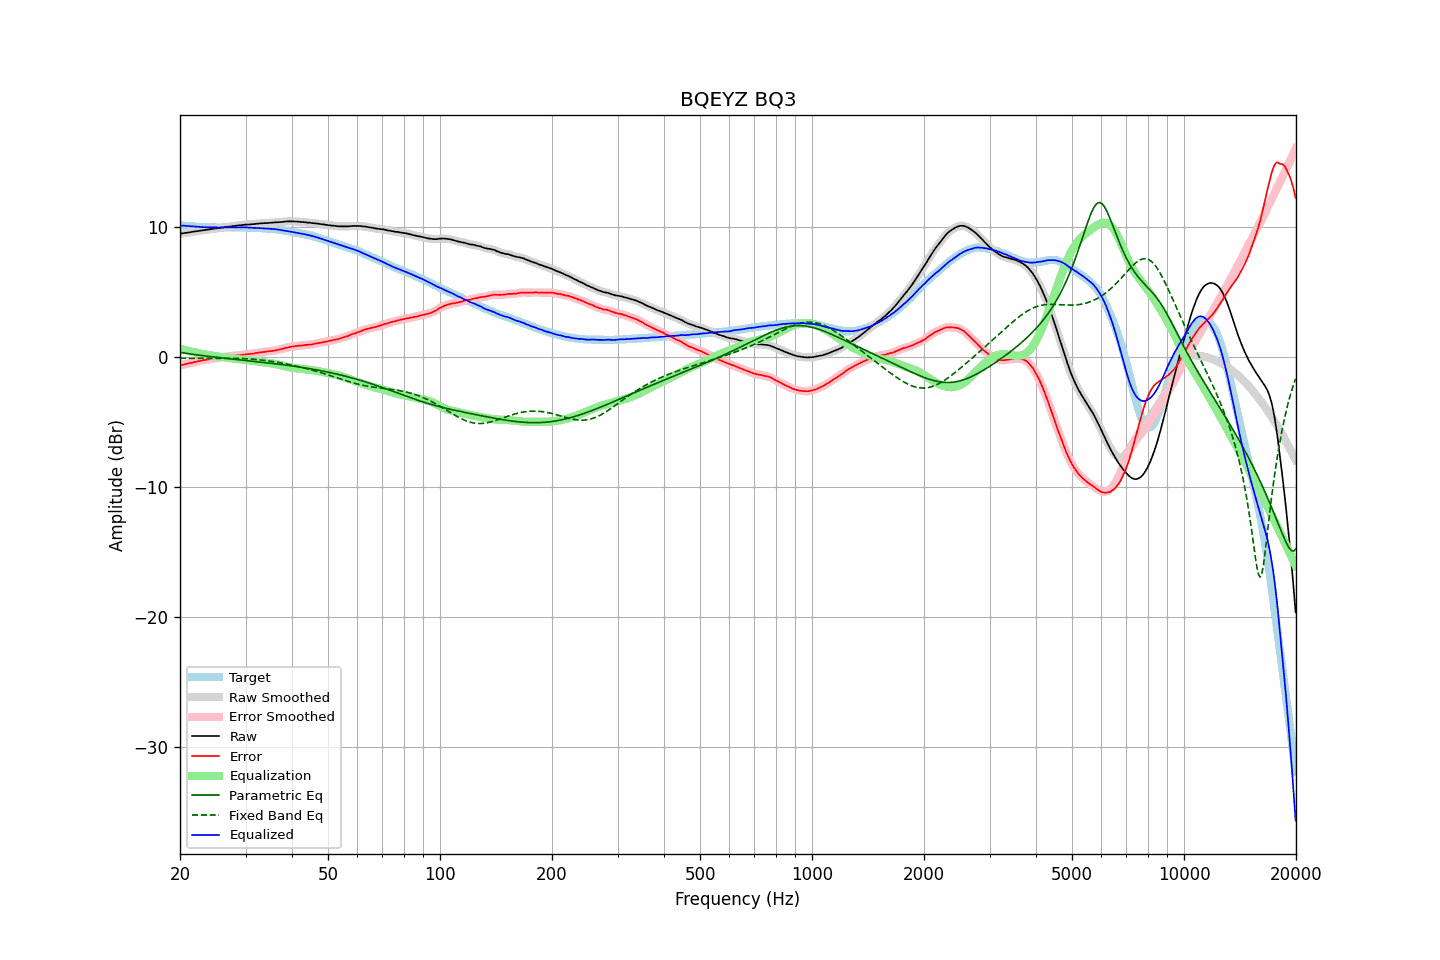

The data file committed next to this chart (first rows):
frequency, raw, error, smoothed, error_smoothed, equalization, parametric_eq, fixed_band_eq, equalized_raw, equalized_smoothed, target
20.00, 9.49, -0.64, 9.49, -0.64, 0.64, 0.37, -0.08, 10.12, 10.13, 10.13
20.20, 9.51, -0.61, 9.51, -0.61, 0.61, 0.35, -0.08, 10.12, 10.12, 10.12
20.40, 9.53, -0.58, 9.53, -0.58, 0.58, 0.33, -0.08, 10.11, 10.10, 10.11
20.61, 9.55, -0.55, 9.55, -0.55, 0.55, 0.31, -0.08, 10.10, 10.09, 10.10
20.81, 9.56, -0.52, 9.56, -0.52, 0.52, 0.29, -0.08, 10.08, 10.08, 10.08
21.02, 9.58, -0.49, 9.58, -0.49, 0.49, 0.27, -0.08, 10.07, 10.07, 10.07
21.23, 9.60, -0.46, 9.60, -0.46, 0.46, 0.26, -0.08, 10.06, 10.06, 10.06
21.44, 9.62, -0.45, 9.62, -0.44, 0.43, 0.24, -0.08, 10.05, 10.05, 10.07
21.66, 9.64, -0.41, 9.64, -0.41, 0.41, 0.22, -0.08, 10.05, 10.05, 10.05
21.87, 9.66, -0.39, 9.66, -0.38, 0.38, 0.20, -0.08, 10.04, 10.04, 10.05
22.09, 9.68, -0.35, 9.68, -0.35, 0.35, 0.19, -0.08, 10.03, 10.03, 10.03
22.31, 9.70, -0.32, 9.70, -0.32, 0.32, 0.17, -0.08, 10.02, 10.02, 10.02
22.54, 9.71, -0.30, 9.71, -0.30, 0.30, 0.15, -0.08, 10.01, 10.01, 10.01
22.76, 9.73, -0.28, 9.73, -0.27, 0.27, 0.14, -0.08, 10.00, 10.00, 10.01
22.99, 9.75, -0.25, 9.75, -0.25, 0.25, 0.12, -0.08, 10.00, 9.99, 10.00
23.22, 9.77, -0.22, 9.77, -0.22, 0.22, 0.11, -0.08, 9.99, 9.99, 9.99
23.45, 9.79, -0.21, 9.79, -0.20, 0.20, 0.09, -0.08, 9.99, 9.99, 10.00
23.69, 9.81, -0.18, 9.81, -0.18, 0.18, 0.07, -0.08, 9.99, 9.99, 9.99
23.92, 9.82, -0.16, 9.82, -0.16, 0.16, 0.06, -0.08, 9.98, 9.98, 9.98
24.16, 9.84, -0.15, 9.84, -0.14, 0.14, 0.04, -0.08, 9.98, 9.98, 9.99
24.40, 9.86, -0.13, 9.86, -0.12, 0.12, 0.03, -0.08, 9.98, 9.98, 9.99
24.65, 9.88, -0.10, 9.88, -0.10, 0.10, 0.02, -0.08, 9.98, 9.98, 9.98
24.89, 9.89, -0.09, 9.89, -0.08, 0.08, 0.00, -0.08, 9.97, 9.97, 9.98
25.14, 9.91, -0.06, 9.91, -0.06, 0.06, -0.01, -0.08, 9.97, 9.97, 9.97
25.39, 9.93, -0.04, 9.93, -0.04, 0.04, -0.03, -0.08, 9.97, 9.97, 9.97
25.65, 9.95, -0.02, 9.95, -0.02, 0.02, -0.04, -0.08, 9.97, 9.97, 9.97
25.91, 9.96, -0.01, 9.96, -0.01, 0.01, -0.06, -0.08, 9.96, 9.97, 9.97
26.16, 9.98, 0.00, 9.98, 0.01, -0.01, -0.07, -0.08, 9.97, 9.97, 9.98
26.43, 10.00, 0.03, 10.00, 0.03, -0.03, -0.08, -0.08, 9.97, 9.97, 9.97
26.69, 10.01, 0.04, 10.01, 0.04, -0.04, -0.10, -0.08, 9.96, 9.97, 9.97
26.96, 10.03, 0.06, 10.03, 0.06, -0.06, -0.11, -0.08, 9.97, 9.97, 9.97
27.23, 10.04, 0.07, 10.04, 0.07, -0.08, -0.12, -0.08, 9.96, 9.97, 9.97
27.50, 10.06, 0.09, 10.06, 0.09, -0.09, -0.14, -0.09, 9.97, 9.97, 9.97
27.77, 10.08, 0.10, 10.08, 0.11, -0.10, -0.15, -0.09, 9.98, 9.97, 9.98
28.05, 10.09, 0.12, 10.09, 0.12, -0.12, -0.16, -0.09, 9.97, 9.97, 9.97
28.33, 10.11, 0.13, 10.11, 0.13, -0.13, -0.17, -0.09, 9.98, 9.98, 9.98
28.62, 10.12, 0.14, 10.12, 0.14, -0.14, -0.19, -0.10, 9.98, 9.98, 9.98
28.90, 10.14, 0.15, 10.14, 0.15, -0.16, -0.20, -0.10, 9.98, 9.98, 9.99
29.19, 10.15, 0.16, 10.15, 0.17, -0.17, -0.21, -0.11, 9.98, 9.98, 9.99
29.48, 10.16, 0.18, 10.16, 0.18, -0.18, -0.23, -0.11, 9.97, 9.98, 9.98
29.78, 10.18, 0.20, 10.18, 0.20, -0.20, -0.24, -0.12, 9.98, 9.98, 9.98
30.08, 10.19, 0.21, 10.19, 0.22, -0.21, -0.25, -0.12, 9.98, 9.98, 9.98
30.38, 10.20, 0.24, 10.20, 0.23, -0.23, -0.27, -0.13, 9.97, 9.97, 9.96
30.68, 10.20, 0.24, 10.20, 0.24, -0.24, -0.28, -0.14, 9.96, 9.96, 9.96
30.99, 10.21, 0.25, 10.21, 0.25, -0.26, -0.29, -0.15, 9.95, 9.95, 9.96
31.30, 10.22, 0.26, 10.22, 0.27, -0.28, -0.31, -0.16, 9.94, 9.94, 9.96
31.61, 10.23, 0.28, 10.23, 0.29, -0.29, -0.32, -0.17, 9.94, 9.94, 9.95
31.93, 10.25, 0.32, 10.24, 0.31, -0.31, -0.33, -0.18, 9.94, 9.93, 9.93
32.24, 10.26, 0.32, 10.26, 0.33, -0.33, -0.35, -0.19, 9.93, 9.93, 9.94
32.57, 10.27, 0.35, 10.27, 0.35, -0.35, -0.36, -0.20, 9.92, 9.93, 9.92
32.89, 10.29, 0.37, 10.28, 0.37, -0.36, -0.37, -0.21, 9.92, 9.92, 9.92
33.22, 10.29, 0.38, 10.29, 0.38, -0.38, -0.39, -0.23, 9.91, 9.91, 9.91
33.55, 10.30, 0.39, 10.30, 0.40, -0.40, -0.40, -0.24, 9.90, 9.90, 9.91
33.89, 10.31, 0.41, 10.30, 0.41, -0.41, -0.41, -0.26, 9.89, 9.89, 9.90
34.23, 10.31, 0.43, 10.31, 0.43, -0.43, -0.43, -0.27, 9.88, 9.88, 9.88
34.57, 10.32, 0.44, 10.32, 0.45, -0.44, -0.44, -0.29, 9.87, 9.87, 9.88
34.92, 10.33, 0.47, 10.33, 0.46, -0.46, -0.46, -0.31, 9.87, 9.87, 9.86
35.27, 10.34, 0.46, 10.34, 0.48, -0.48, -0.47, -0.33, 9.86, 9.86, 9.88
35.62, 10.35, 0.50, 10.35, 0.50, -0.50, -0.49, -0.34, 9.85, 9.85, 9.85
35.97, 10.36, 0.51, 10.36, 0.51, -0.52, -0.50, -0.36, 9.84, 9.84, 9.85
... 635 more rows
